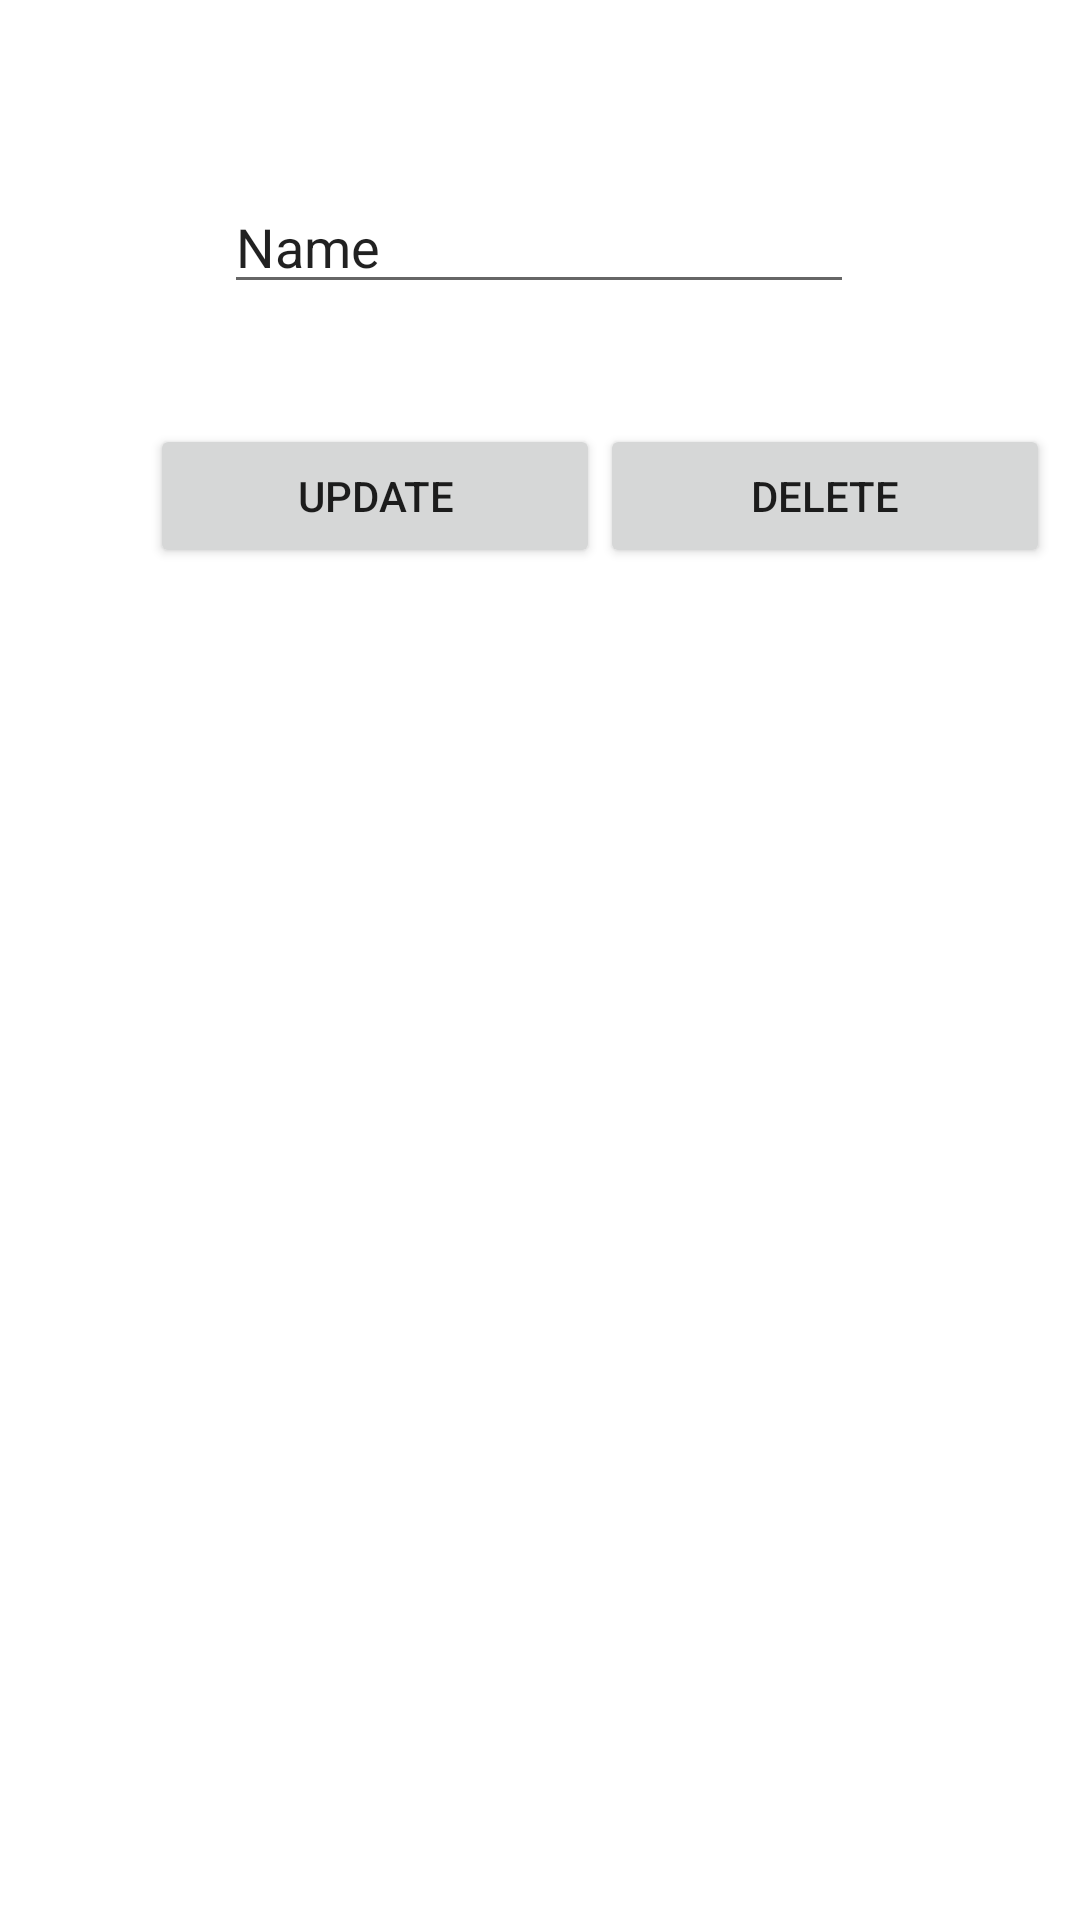

Produce the Android XML layout that renders to this screen, including the resource entries it uses.
<!-- AndroidManifest.xml: application theme Theme.ShoeApp -->
<!-- res/layout/updatedeletedialoge.xml -->
<?xml version="1.0" encoding="utf-8"?>
<androidx.constraintlayout.widget.ConstraintLayout
    xmlns:android="http://schemas.android.com/apk/res/android"
    xmlns:app="http://schemas.android.com/apk/res-auto"
    xmlns:tools="http://schemas.android.com/tools"
    android:layout_width="match_parent"
    android:layout_height="match_parent">

    <EditText
        android:id="@+id/editTextTextPersonName3"
        android:layout_width="wrap_content"
        android:layout_height="wrap_content"
        android:layout_marginTop="60dp"
        android:ems="10"
        android:inputType="textPersonName"
        android:text="Name"
        app:layout_constraintEnd_toEndOf="parent"
        app:layout_constraintHorizontal_bias="0.497"
        app:layout_constraintStart_toStartOf="parent"
        app:layout_constraintTop_toTopOf="parent" />

    <LinearLayout
        android:layout_width="300dp"
        android:layout_height="wrap_content"
        android:orientation="horizontal"
        android:layout_marginLeft="50dp"
        android:layout_marginTop="40dp"
        app:layout_constraintStart_toStartOf="parent"
        app:layout_constraintTop_toBottomOf="@+id/editTextTextPersonName3">

        <Button
            android:id="@+id/button6"
            android:layout_width="wrap_content"
            android:layout_height="wrap_content"
            android:layout_weight="1"
            android:text="Update" />

        <Button
            android:id="@+id/button7"
            android:layout_width="wrap_content"
            android:layout_height="wrap_content"
            android:layout_weight="1"
            android:text="Delete" />
    </LinearLayout>
</androidx.constraintlayout.widget.ConstraintLayout>
<!-- resources referenced by this layout -->
<resources>
  <style name="Theme.ShoeApp" parent="Theme.MaterialComponents.DayNight.DarkActionBar">
          
          <item name="colorPrimary">@color/purple_500</item>
          <item name="colorPrimaryVariant">@color/purple_700</item>
          <item name="colorOnPrimary">@color/white</item>
          
          <item name="colorSecondary">@color/teal_200</item>
          <item name="colorSecondaryVariant">@color/teal_700</item>
          <item name="colorOnSecondary">@color/black</item>
          
          <item name="android:statusBarColor" tools:targetApi="l">?attr/colorPrimaryVariant</item>
          
      </style>
  <!-- not gathered from this repository: default colours our renderer supplied (Android Studio template values) -->
  <color name="purple_500">#FF6200EE</color>
  <color name="purple_700">#FF3700B3</color>
  <color name="teal_200">#FF03DAC5</color>
  <color name="teal_700">#FF018786</color>
  <color name="black">#FF000000</color>
  <color name="white">#FFFFFFFF</color>
</resources>
